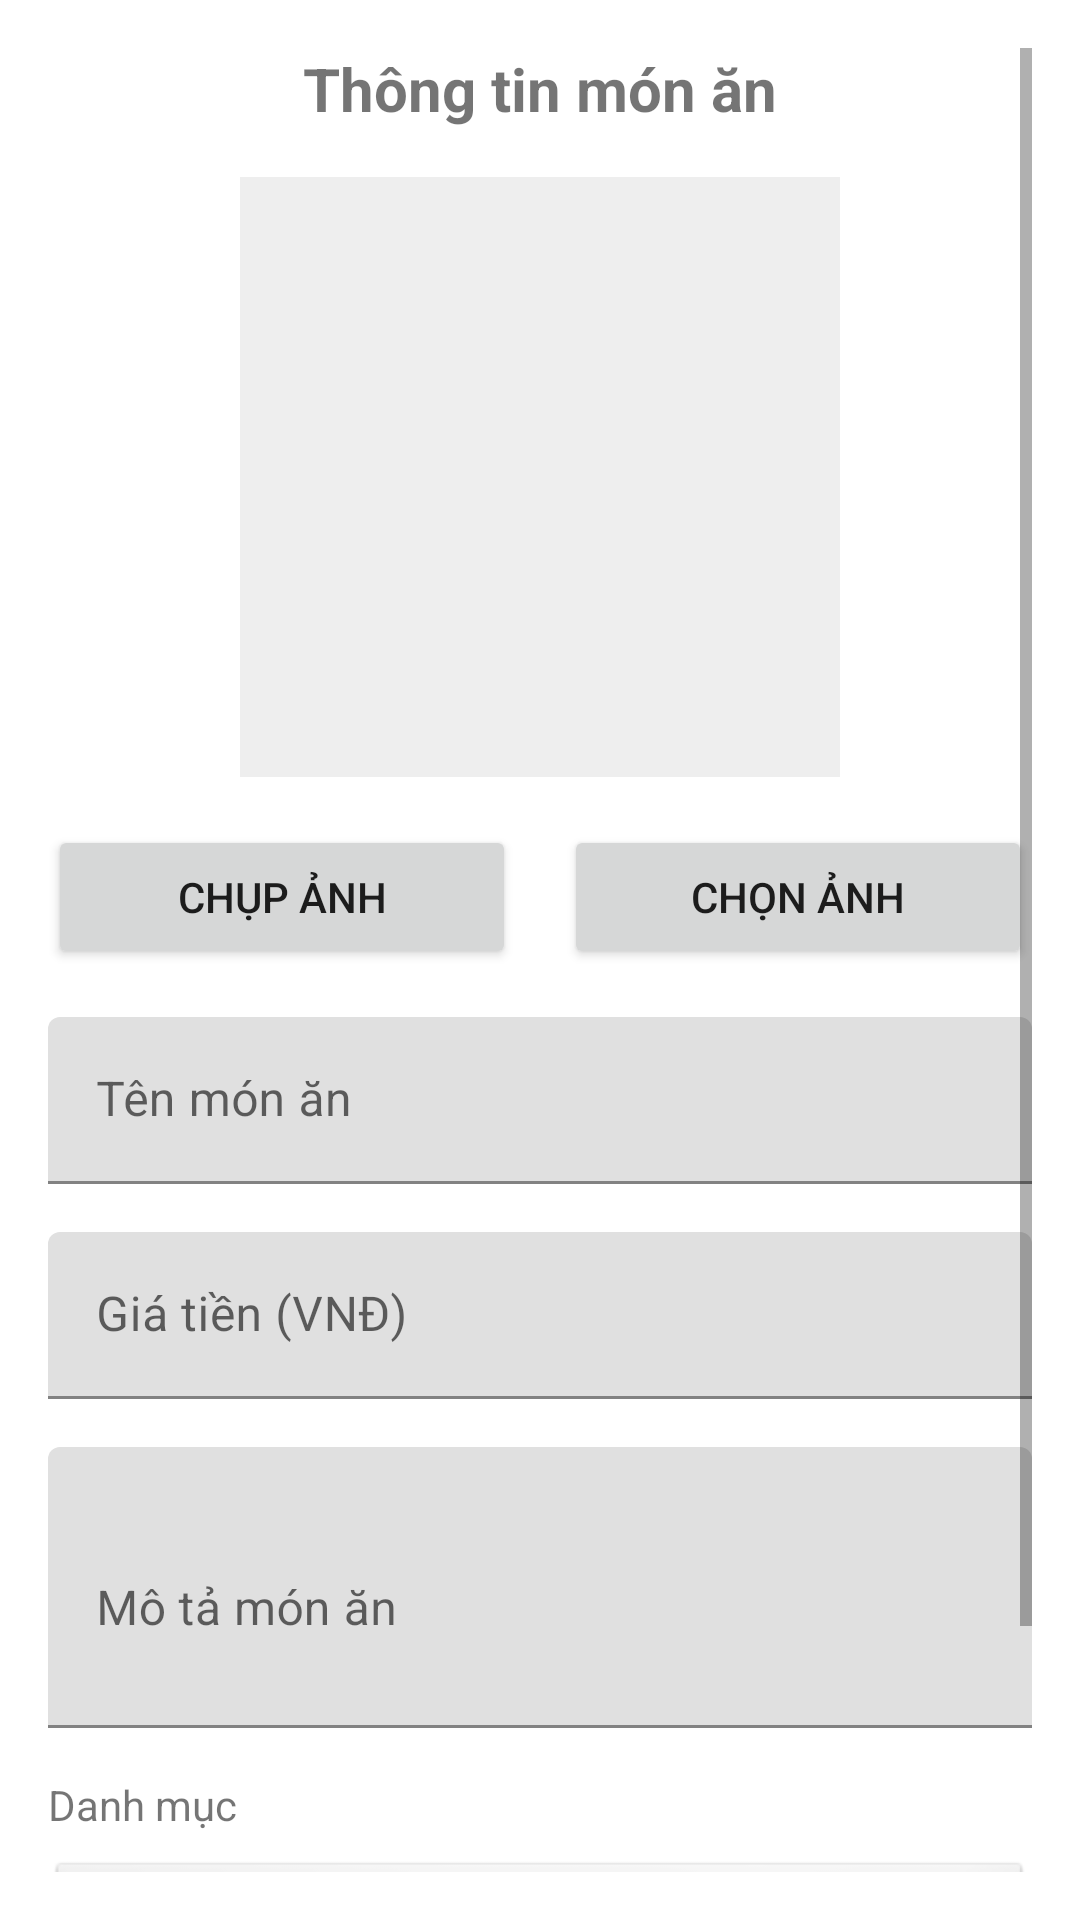

Here is an Android app screen rendered from its layout file. Give the layout XML and the strings, colors and styles it references.
<!-- AndroidManifest.xml: application theme Theme.TTTN_RESTAURANT -->
<!-- res/layout/fragment_add_food.xml -->
<?xml version="1.0" encoding="utf-8"?>
<ScrollView
    xmlns:android="http://schemas.android.com/apk/res/android"
    xmlns:app="http://schemas.android.com/apk/res-auto"
    xmlns:tools="http://schemas.android.com/tools"
    android:layout_width="match_parent"
    android:layout_height="match_parent"
    android:padding="16dp">

    <LinearLayout
        android:layout_width="match_parent"
        android:layout_height="wrap_content"
        android:orientation="vertical"
        android:gravity="center_horizontal">

        <TextView
            android:layout_width="match_parent"
            android:layout_height="wrap_content"
            android:text="Thông tin món ăn"
            android:textSize="20sp"
            android:textStyle="bold"
            android:gravity="center"
            android:layout_marginBottom="16dp"/>

        
        <ImageView
            android:id="@+id/imgFoodPreview"
            android:layout_width="200dp"
            android:layout_height="200dp"
            android:layout_marginBottom="16dp"
            android:background="#EEEEEE"
            android:scaleType="centerCrop"
            android:src="@drawable/food_placeholder"/>

        
        <LinearLayout
            android:layout_width="match_parent"
            android:layout_height="wrap_content"
            android:orientation="horizontal"
            android:layout_marginBottom="16dp">

            <Button
                android:id="@+id/btnTakePhoto"
                android:layout_width="0dp"
                android:layout_height="wrap_content"
                android:layout_weight="1"
                android:layout_marginEnd="8dp"
                android:text="Chụp ảnh" />

            <Button
                android:id="@+id/btnChooseImage"
                android:layout_width="0dp"
                android:layout_height="wrap_content"
                android:layout_weight="1"
                android:layout_marginStart="8dp"
                android:text="Chọn ảnh" />
        </LinearLayout>

        
        <com.google.android.material.textfield.TextInputLayout
            android:layout_width="match_parent"
            android:layout_height="wrap_content"
            android:layout_marginBottom="16dp"
            android:hint="Tên món ăn">

            <com.google.android.material.textfield.TextInputEditText
                android:id="@+id/edtName"
                android:layout_width="match_parent"
                android:layout_height="wrap_content"
                android:inputType="text" />
        </com.google.android.material.textfield.TextInputLayout>

        
        <com.google.android.material.textfield.TextInputLayout
            android:layout_width="match_parent"
            android:layout_height="wrap_content"
            android:layout_marginBottom="16dp"
            android:hint="Giá tiền (VNĐ)">

            <com.google.android.material.textfield.TextInputEditText
                android:id="@+id/edtPrice"
                android:layout_width="match_parent"
                android:layout_height="wrap_content"
                android:inputType="numberDecimal" />
        </com.google.android.material.textfield.TextInputLayout>

        
        <com.google.android.material.textfield.TextInputLayout
            android:layout_width="match_parent"
            android:layout_height="wrap_content"
            android:layout_marginBottom="16dp"
            android:hint="Mô tả món ăn">

            <com.google.android.material.textfield.TextInputEditText
                android:id="@+id/edtDescription"
                android:layout_width="match_parent"
                android:layout_height="wrap_content"
                android:inputType="textMultiLine"
                android:minLines="3" />
        </com.google.android.material.textfield.TextInputLayout>

        
        <TextView
            android:layout_width="match_parent"
            android:layout_height="wrap_content"
            android:text="Danh mục"
            android:layout_marginBottom="8dp"/>

        <Spinner
            android:id="@+id/spnCategory"
            android:layout_width="match_parent"
            android:layout_height="wrap_content"
            android:layout_marginBottom="24dp"
            android:background="@android:drawable/btn_dropdown"
            android:padding="8dp"/>

        
        <Button
            android:id="@+id/btnSave"
            android:layout_width="match_parent"
            android:layout_height="wrap_content"
            android:text="Lưu" />

        
        <ProgressBar
            android:id="@+id/progressBar"
            android:layout_width="wrap_content"
            android:layout_height="wrap_content"
            android:layout_marginTop="16dp"
            android:visibility="gone" />

    </LinearLayout>
</ScrollView>
<!-- resources referenced by this layout -->
<resources>
  <style name="Theme.TTTN_RESTAURANT" parent="Theme.MaterialComponents.Light" />
</resources>
